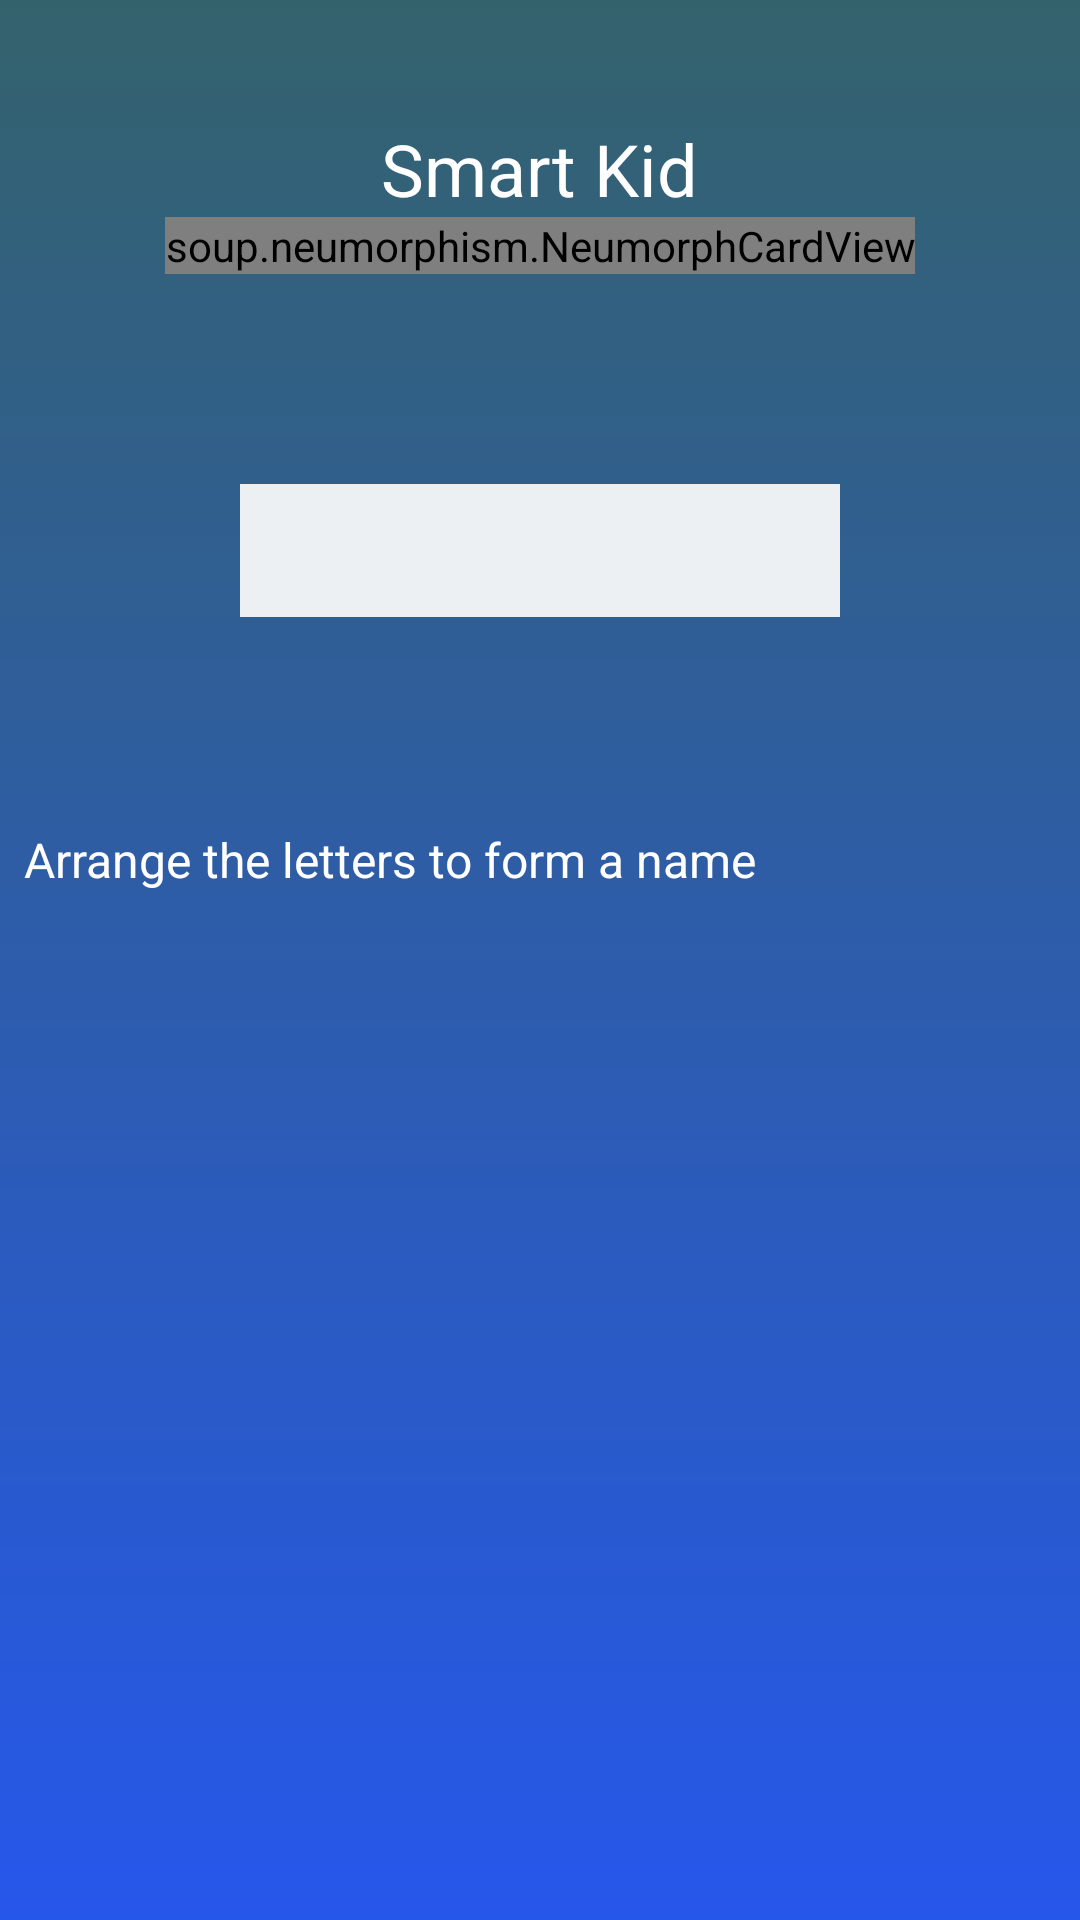

Reconstruct the res/layout file that produces this screen, plus the resources it refers to.
<!-- AndroidManifest.xml: application theme AppTheme -->
<!-- res/layout/activity_guess_test.xml -->
<?xml version="1.0" encoding="utf-8"?>
<LinearLayout xmlns:android="http://schemas.android.com/apk/res/android"
    xmlns:tools="http://schemas.android.com/tools"
    android:layout_width="match_parent"
    android:layout_height="match_parent"
    android:orientation="vertical"
    android:background="@drawable/bgapp"
    tools:context=".GuessTestActivity">


    <TextView
        android:id="@+id/textScreen"
        android:layout_marginTop="40dp"
        android:layout_gravity="center"
        android:textColor="#FFF"
        android:textSize="24sp"
        android:layout_width="wrap_content"
        android:layout_height="wrap_content"
        android:text="@string/smart_kid" />

    <soup.neumorphism.NeumorphCardView
        android:layout_width="wrap_content"
        android:layout_gravity="center"
        android:layout_height="wrap_content">

    <LinearLayout
        android:id="@+id/someLayout"
        android:layout_gravity="center"

        android:orientation="vertical"
        android:gravity="center"
        android:layout_width="290dp"
        android:layout_height="150dp">

        <TextView
            android:textAlignment="center"
            android:id="@+id/textQuestion"
            android:textColor="#ffffff"
            android:textSize="16sp"
            android:layout_width="wrap_content"
            android:lineSpacingExtra="6dp"
            android:layout_height="wrap_content"
            android:text="Guess an Animal name from below characters" />

    </LinearLayout>
    </soup.neumorphism.NeumorphCardView>


    <EditText
        android:id="@+id/editText"
        android:layout_marginBottom="70dp"
        android:padding="10dp"
        android:clickable="false"
        android:focusable="false"
        android:textColor="#000000"
        android:gravity="center"
        android:background="@color/backgroundColor"
        android:textAllCaps="false"
        android:layout_gravity="center"
        android:layout_marginTop="70dp"
        android:layout_width="200dp"
        android:layout_height="wrap_content" />

    <TextView
        android:id="@+id/textTitle"
        android:text="Arrange the letters to form a name"
        android:textSize="16sp"
        android:textColor="#FFF"
        android:fontFamily="sans-serif"
        android:layout_marginRight="8dp"
        android:layout_marginLeft="8dp"
        android:layout_width="match_parent"
        android:layout_height="wrap_content"
        android:layout_marginBottom="16dp"
        />

    <LinearLayout
        android:id="@+id/layoutParent"
        android:layout_gravity="center"
        android:orientation="horizontal"
        android:layout_width="wrap_content"
        android:layout_height="wrap_content">

    </LinearLayout>

</LinearLayout>
<!-- resources referenced by this layout -->
<resources>
  <color name="backgroundColor">#ecf0f3</color>
  <!-- drawable bgapp (drawable) -->
  <?xml version="1.0" encoding="utf-8"?>
  <shape xmlns:android="http://schemas.android.com/apk/res/android">
  
      <gradient
          android:startColor="#34626c"
          android:endColor="#2657eb"
          android:angle="270"
          />
  
  </shape>
  <string name="smart_kid">Smart Kid</string>
  <style name="AppTheme" parent="Theme.MaterialComponents.DayNight.NoActionBar">
      
      <item name="colorPrimary">@color/colorPrimary</item>
      <item name="colorPrimaryDark">@color/colorPrimaryDark</item>
      <item name="colorAccent">@color/colorAccent</item>
  </style>
  <color name="colorPrimary">#34626c</color>
  <color name="colorPrimaryDark">#34626c</color>
  <color name="colorAccent">#03DAC5</color>
</resources>
